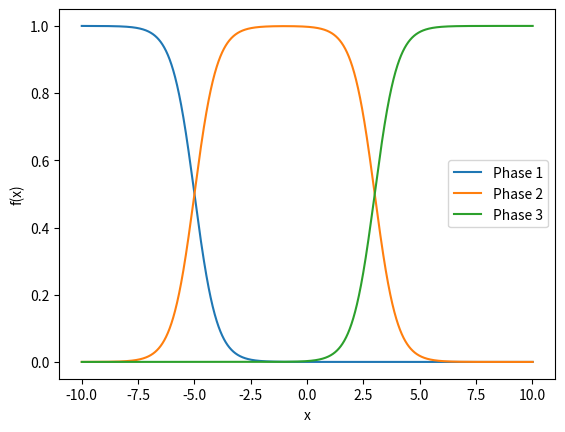

Write the Python code that produced this figure.
import numpy as np
import matplotlib.pyplot as plt
import math

xvalues = []
y1values = []
y2values = []
y3values = []
x = -10
while (x < 10.01):
    y1 = ((math.tanh(x+5)+1)/2) + (-(math.tanh(x-3)+1)/2)
    y2 = (-math.tanh(x+5)+1)/2
    y3 = ((math.tanh(x-3)+1)/2)
    xvalues.append(x)
    y1values.append(y1)
    y2values.append(y2)
    y3values.append(y3)
    x = x+0.01

plt.plot(xvalues, y2values, label = 'Phase 1')
plt.plot(xvalues, y1values, label = 'Phase 2')
plt.plot(xvalues, y3values, label = 'Phase 3')
plt.xlabel('x')
plt.ylabel('f(x)')
plt.legend()
plt.show()
